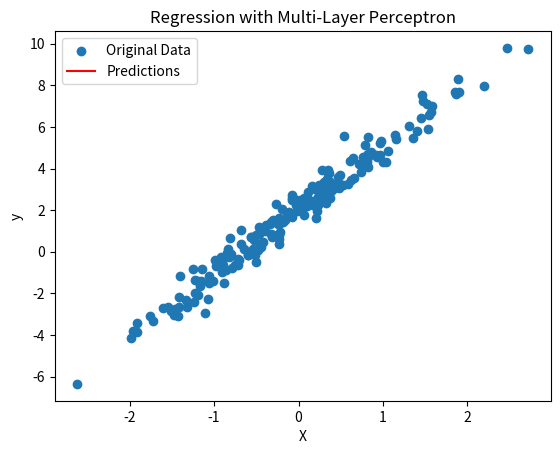

Generate this figure with matplotlib:
import numpy as np
import matplotlib.pyplot as plt


class MultiLayerPerceptronRegression:
    def __init__(self, input_size, hidden_size, output_size):
        """
        Initialize the Multi-Layer Perceptron for regression.

        Parameters:
        - input_size: int
            Number of input features.
        - hidden_size: int
            Number of neurons in the hidden layer.
        - output_size: int
            Number of output neurons (1 for regression).
        """
        self.input_size = input_size
        self.hidden_size = hidden_size
        self.output_size = output_size

        # Initialize weights and biases for the hidden layer
        self.weights_hidden = np.random.rand(self.input_size, self.hidden_size)
        self.bias_hidden = np.random.rand(1, self.hidden_size)

        # Initialize weights and biases for the output layer
        self.weights_output = np.random.rand(self.hidden_size, self.output_size)
        self.bias_output = np.random.rand(1, self.output_size)

    def linear_activation(self, x):
        """
        Linear activation function.

        Parameters:
        - x: numpy array
            Input to the linear activation function.

        Returns:
        - numpy array
            Output of the linear activation function.
        """
        return x

    def mean_squared_error(self, y_true, y_pred):
        """
        Compute mean squared error loss.

        Parameters:
        - y_true: numpy array
            True labels.
        - y_pred: numpy array
            Predicted labels.

        Returns:
        - float
            Mean squared error loss.
        """
        return np.mean((y_true - y_pred) ** 2)

    def forward_pass(self, X):
        """
        Perform the forward pass through the network.

        Parameters:
        - X: numpy array, shape (n_samples, n_features)
            Input features.

        Returns:
        - numpy array
            Predicted output.
        """
        # Hidden layer
        hidden_input = np.dot(X, self.weights_hidden) + self.bias_hidden
        hidden_output = self.linear_activation(hidden_input)

        # Output layer
        output_input = np.dot(hidden_output, self.weights_output) + self.bias_output
        output = self.linear_activation(output_input)

        return output

    def backward_pass(self, X, y, output):
        """
        Perform the backward pass to update weights and biases.

        Parameters:
        - X: numpy array, shape (n_samples, n_features)
            Input features.
        - y: numpy array
            True labels.
        - output: numpy array
            Predicted output.
        """
        # Output layer gradient
        output_error = y - output
        output_delta = output_error

        # Hidden layer gradient
        hidden_error = output_delta.dot(self.weights_output.T)
        hidden_delta = hidden_error

        # Update weights and biases
        self.weights_output += X.T.dot(output_delta)
        self.bias_output += np.sum(output_delta, axis=0, keepdims=True)
        self.weights_hidden += X.T.dot(hidden_delta)
        self.bias_hidden += np.sum(hidden_delta, axis=0, keepdims=True)

    def train(self, X, y, learning_rate=0.01, epochs=1000):
        """
        Train the Multi-Layer Perceptron for regression.

        Parameters:
        - X: numpy array, shape (n_samples, n_features)
            Input features.
        - y: numpy array
            True labels.
        - learning_rate: float, optional (default=0.01)
            Learning rate for gradient descent.
        - epochs: int, optional (default=1000)
            Number of training epochs.
        """
        for epoch in range(epochs):
            # Forward pass
            output = self.forward_pass(X)

            # Compute mean squared error loss
            loss = self.mean_squared_error(y, output)

            # Backward pass
            self.backward_pass(X, y, output)

            # Print details every 100 epochs
            if epoch % 100 == 0:
                print(f'Epoch {epoch}: Loss = {loss}')

        # Print final details after training
        print(f'Final Epoch: Loss = {loss}')


# Generate synthetic data for regression
np.random.seed(42)
X = np.random.randn(200, 1)
y = 3 * X + 2 + 0.5 * np.random.randn(200, 1)

# Create an instance of MultiLayerPerceptronRegression
mlp_regression = MultiLayerPerceptronRegression(input_size=1, hidden_size=3, output_size=1)

# Train the Multi-Layer Perceptron
mlp_regression.train(X, y, learning_rate=0.01, epochs=1000)

# Make predictions on the same data for visualization
predictions = mlp_regression.forward_pass(X)

# Plot the original data and the predictions
plt.scatter(X, y, label='Original Data')
plt.plot(X, predictions, color='red', label='Predictions')
plt.title('Regression with Multi-Layer Perceptron')
plt.xlabel('X')
plt.ylabel('y')
plt.legend()
plt.show()
